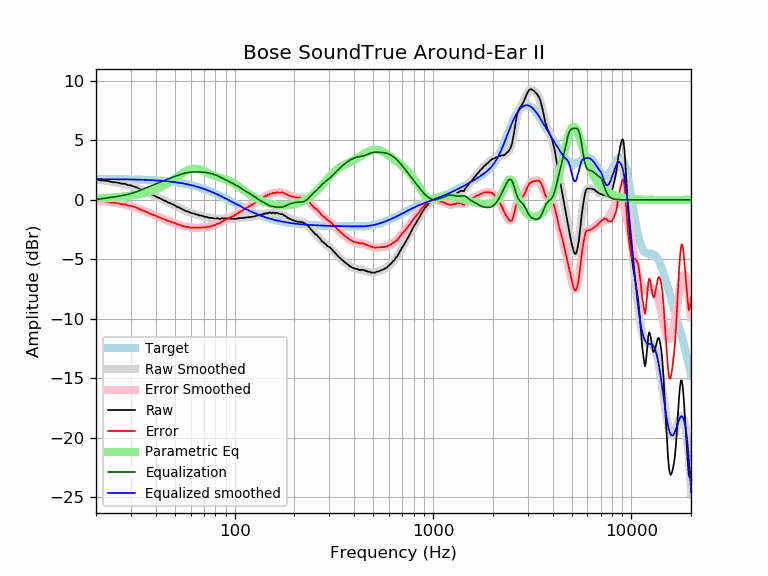

Source data for this figure (header and first rows):
frequency, raw, error, smoothed, error_smoothed, equalization, parametric_eq, equalized_raw, equalized_smoothed, target
20, 1.73, -0.01, 1.71, -0.03, 0.03, 0.12, 1.77, 1.74, 1.74
21, 1.63, -0.11, 1.67, -0.08, 0.08, 0.13, 1.71, 1.74, 1.74
22, 1.62, -0.12, 1.62, -0.12, 0.12, 0.15, 1.74, 1.74, 1.74
23, 1.58, -0.15, 1.57, -0.16, 0.16, 0.17, 1.75, 1.74, 1.74
24, 1.49, -0.24, 1.53, -0.21, 0.21, 0.19, 1.70, 1.74, 1.74
25, 1.47, -0.26, 1.48, -0.26, 0.26, 0.21, 1.73, 1.73, 1.73
26, 1.43, -0.30, 1.43, -0.30, 0.30, 0.24, 1.74, 1.73, 1.73
27, 1.35, -0.37, 1.37, -0.35, 0.35, 0.26, 1.71, 1.73, 1.73
28, 1.35, -0.37, 1.32, -0.40, 0.40, 0.29, 1.76, 1.72, 1.72
29, 1.23, -0.48, 1.25, -0.46, 0.46, 0.32, 1.70, 1.72, 1.72
30, 1.21, -0.50, 1.19, -0.53, 0.53, 0.36, 1.74, 1.71, 1.71
31, 1.11, -0.59, 1.11, -0.60, 0.60, 0.39, 1.71, 1.71, 1.71
32, 1.05, -0.65, 1.02, -0.68, 0.68, 0.43, 1.73, 1.70, 1.70
33, 0.93, -0.76, 0.93, -0.76, 0.76, 0.47, 1.69, 1.70, 1.70
34, 0.81, -0.87, 0.84, -0.85, 0.85, 0.52, 1.66, 1.69, 1.69
35, 0.74, -0.94, 0.75, -0.94, 0.94, 0.57, 1.68, 1.68, 1.68
36, 0.65, -1.02, 0.65, -1.02, 1.02, 0.62, 1.68, 1.67, 1.67
37, 0.54, -1.12, 0.56, -1.11, 1.11, 0.68, 1.65, 1.66, 1.66
38, 0.44, -1.21, 0.46, -1.19, 1.19, 0.74, 1.64, 1.65, 1.65
39, 0.38, -1.26, 0.37, -1.27, 1.27, 0.81, 1.66, 1.64, 1.64
40, 0.29, -1.34, 0.29, -1.35, 1.35, 0.88, 1.64, 1.63, 1.63
41, 0.19, -1.43, 0.20, -1.42, 1.42, 0.95, 1.61, 1.62, 1.62
42, 0.13, -1.48, 0.12, -1.49, 1.49, 1.03, 1.62, 1.61, 1.61
43, 0.03, -1.56, 0.04, -1.56, 1.56, 1.11, 1.59, 1.60, 1.60
44, -0.05, -1.63, -0.04, -1.62, 1.62, 1.20, 1.58, 1.58, 1.58
45, -0.11, -1.68, -0.12, -1.68, 1.68, 1.29, 1.58, 1.57, 1.57
46, -0.21, -1.76, -0.19, -1.74, 1.74, 1.39, 1.54, 1.55, 1.55
47, -0.27, -1.80, -0.26, -1.80, 1.80, 1.48, 1.54, 1.54, 1.54
48, -0.34, -1.86, -0.34, -1.86, 1.86, 1.59, 1.52, 1.52, 1.52
49, -0.40, -1.90, -0.41, -1.91, 1.91, 1.69, 1.52, 1.50, 1.50
50, -0.47, -1.95, -0.48, -1.97, 1.97, 1.79, 1.50, 1.48, 1.48
51, -0.58, -2.04, -0.56, -2.02, 2.02, 1.90, 1.44, 1.46, 1.46
52, -0.62, -2.06, -0.63, -2.07, 2.07, 2.00, 1.45, 1.44, 1.44
53, -0.70, -2.12, -0.70, -2.12, 2.12, 2.10, 1.42, 1.42, 1.42
54, -0.77, -2.16, -0.76, -2.16, 2.16, 2.19, 1.40, 1.40, 1.40
55, -0.83, -2.20, -0.83, -2.20, 2.20, 2.28, 1.38, 1.38, 1.38
56, -0.90, -2.25, -0.88, -2.24, 2.24, 2.36, 1.34, 1.35, 1.35
57, -0.96, -2.28, -0.94, -2.27, 2.27, 2.43, 1.31, 1.33, 1.33
58, -0.98, -2.28, -0.99, -2.29, 2.29, 2.49, 1.31, 1.30, 1.30
59, -1.03, -2.30, -1.04, -2.31, 2.31, 2.54, 1.28, 1.27, 1.27
60, -1.10, -2.34, -1.08, -2.32, 2.32, 2.57, 1.23, 1.24, 1.24
61, -1.13, -2.34, -1.12, -2.33, 2.33, 2.60, 1.21, 1.22, 1.22
62, -1.15, -2.33, -1.16, -2.34, 2.34, 2.61, 1.20, 1.19, 1.19
63, -1.18, -2.33, -1.19, -2.35, 2.35, 2.62, 1.17, 1.16, 1.16
64, -1.24, -2.36, -1.22, -2.35, 2.35, 2.61, 1.11, 1.12, 1.12
65, -1.25, -2.34, -1.26, -2.35, 2.35, 2.59, 1.10, 1.09, 1.09
66, -1.30, -2.35, -1.29, -2.34, 2.34, 2.57, 1.05, 1.06, 1.06
67, -1.32, -2.34, -1.31, -2.34, 2.34, 2.54, 1.02, 1.02, 1.02
68, -1.34, -2.33, -1.34, -2.33, 2.33, 2.50, 1.00, 0.99, 0.99
69, -1.37, -2.32, -1.37, -2.33, 2.33, 2.46, 0.96, 0.95, 0.95
70, -1.40, -2.31, -1.40, -2.32, 2.32, 2.41, 0.92, 0.92, 0.92
71, -1.44, -2.32, -1.42, -2.31, 2.31, 2.37, 0.87, 0.88, 0.88
72, -1.44, -2.28, -1.45, -2.29, 2.29, 2.32, 0.86, 0.84, 0.84
73, -1.46, -2.26, -1.47, -2.28, 2.28, 2.27, 0.82, 0.81, 0.81
74, -1.51, -2.27, -1.49, -2.26, 2.26, 2.23, 0.75, 0.77, 0.77
75, -1.53, -2.26, -1.51, -2.24, 2.24, 2.18, 0.71, 0.73, 0.73
76, -1.52, -2.21, -1.52, -2.21, 2.21, 2.14, 0.70, 0.69, 0.69
77, -1.54, -2.19, -1.54, -2.19, 2.19, 2.10, 0.65, 0.65, 0.65
78, -1.55, -2.16, -1.55, -2.16, 2.16, 2.06, 0.61, 0.61, 0.61
79, -1.57, -2.14, -1.56, -2.13, 2.13, 2.02, 0.56, 0.57, 0.57
... 553 more rows
